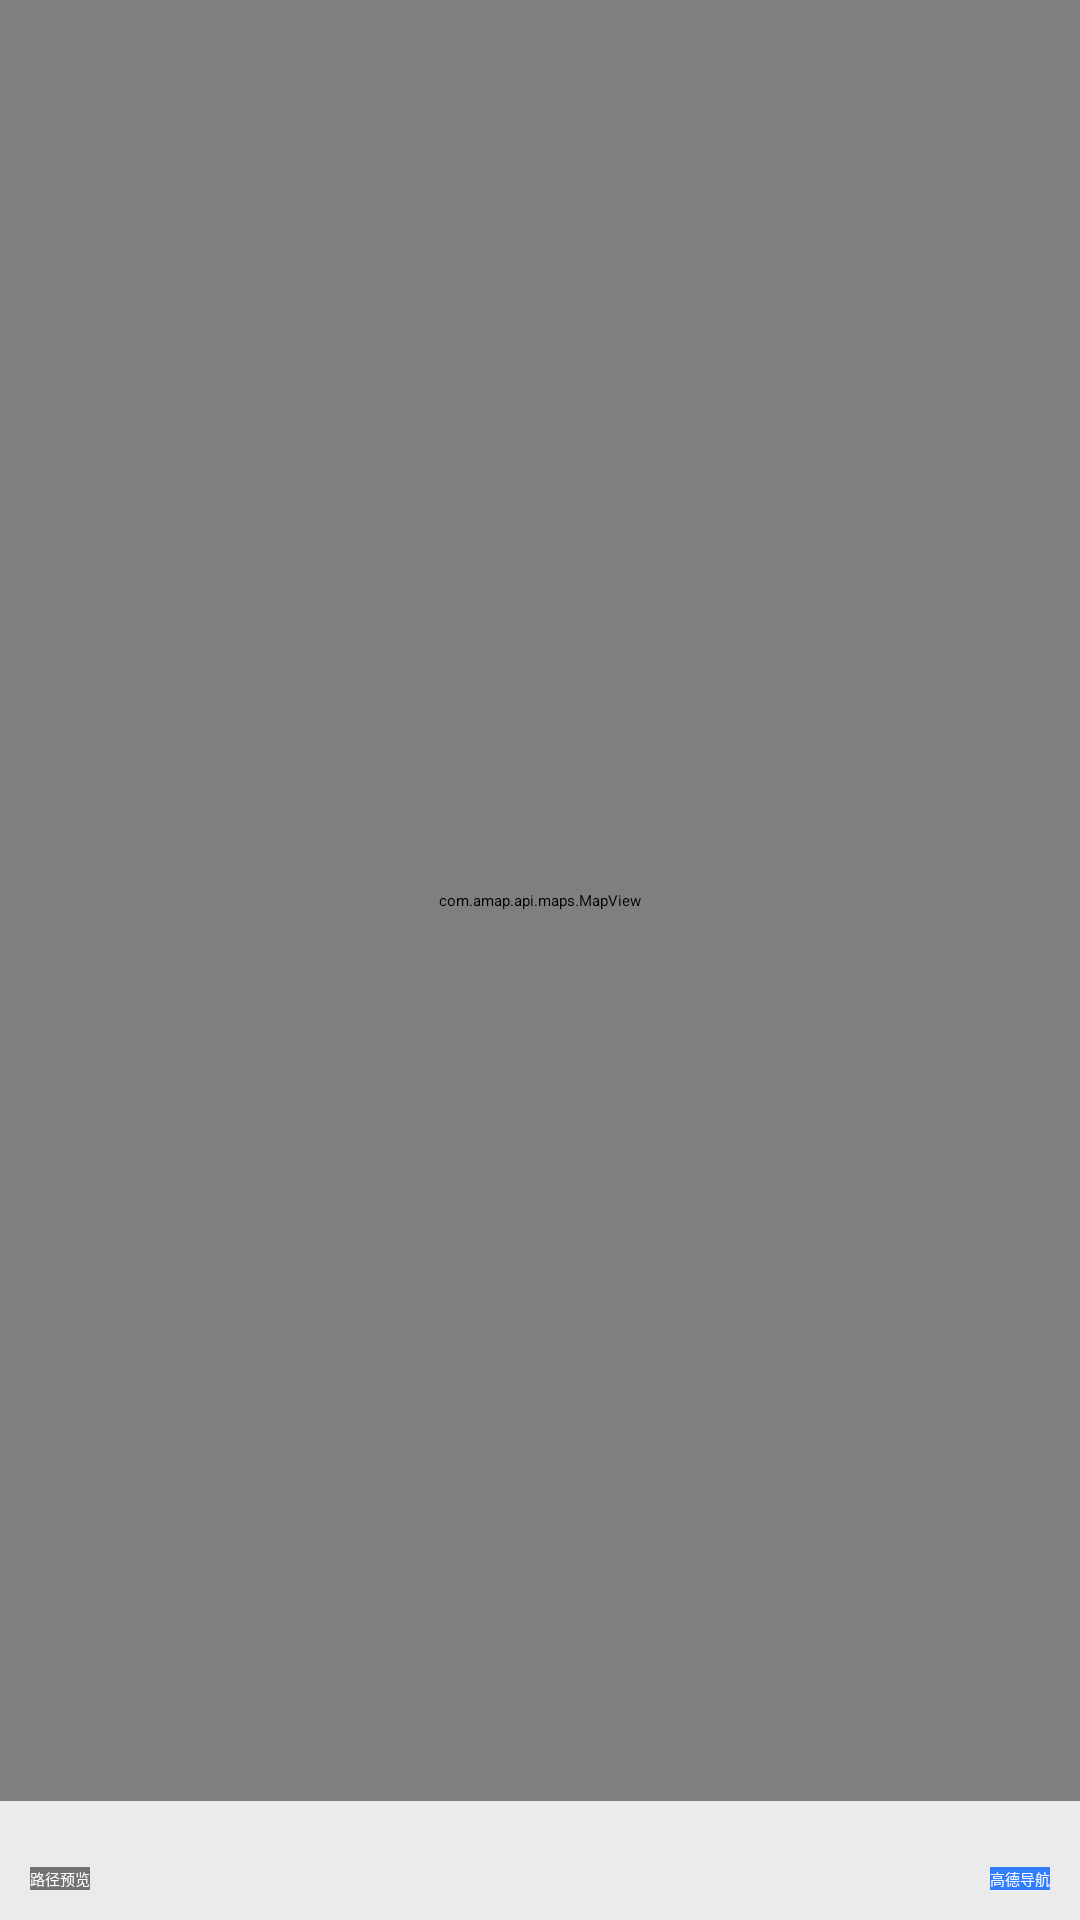

This screen was rendered from an Android layout file. Write that file and the resources it references.
<!-- AndroidManifest.xml: application theme AppTheme.NoActionBar -->
<!-- res/layout/activity_calculate_route.xml -->
<?xml version="1.0" encoding="utf-8"?>
<RelativeLayout xmlns:android="http://schemas.android.com/apk/res/android"
xmlns:tools="http://schemas.android.com/tools"
android:layout_width="match_parent"
android:layout_height="match_parent"
android:background="@color/grey"
tools:context="com.sumslack.opensource.location.CalculateRouteActivity">

<Button
    android:id="@+id/calculate_route_start_navi"
    android:layout_width="wrap_content"
    android:layout_height="wrap_content"
    android:layout_alignParentBottom="true"
    android:layout_alignParentLeft="true"
    android:layout_margin="10dp"
    android:background="@color/colorDark"
    android:text="路径预览"
    android:textColor="#fff" />

<Button
        android:id="@+id/calculate_route_start_navi2"
        android:layout_width="wrap_content"
        android:layout_height="wrap_content"
        android:layout_alignParentBottom="true"
        android:layout_alignParentRight="true"
        android:layout_margin="10dp"
        android:background="@color/colorBlue"
        android:text="高德导航"
        android:textColor="#fff" />
<TextView
    android:id="@+id/calculate_route_navi_overview"
    android:layout_above="@id/calculate_route_start_navi"
    android:layout_width="match_parent"
    android:textColor="@color/colorBlack"
    android:layout_marginTop="5dp"
    android:gravity="center"
    android:layout_height="wrap_content" />

<LinearLayout
    android:id="@+id/calculate_route_strategy_tab"
    android:layout_width="match_parent"
    android:layout_height="wrap_content"
    android:background="@color/white"
    android:layout_above="@id/calculate_route_navi_overview"
    android:orientation="horizontal">

    <LinearLayout
        android:id="@+id/route_line_one"
        android:layout_width="0dp"
        android:layout_height="wrap_content"
        android:layout_weight="1"
        android:clickable="true"
        android:orientation="vertical"
        android:visibility="gone">

        <View
            android:id="@+id/route_line_one_view"
            android:layout_width="match_parent"
            android:layout_height="2dp"
            android:background="@color/colorBlue" />

        <TextView
            android:id="@+id/route_line_one_strategy"
            android:layout_width="match_parent"
            android:layout_height="wrap_content"
            android:gravity="center_horizontal" />

        <TextView
            android:id="@+id/route_line_one_time"
            android:layout_width="match_parent"
            android:layout_height="wrap_content"
            android:gravity="center_horizontal"
            android:textSize="20dp"
            android:textStyle="bold" />

        <TextView
            android:id="@+id/route_line_one_distance"
            android:layout_width="match_parent"
            android:layout_height="wrap_content"
            android:gravity="center_horizontal" />
    </LinearLayout>

    <LinearLayout
        android:id="@+id/route_line_two"
        android:layout_width="0dp"
        android:layout_height="wrap_content"
        android:layout_weight="1"
        android:clickable="true"
        android:orientation="vertical"
        android:visibility="gone">

        <View
            android:id="@+id/route_line_two_view"
            android:layout_width="match_parent"
            android:layout_height="2dp"
            android:background="@color/colorBlue"
            android:visibility="gone" />

        <TextView
            android:id="@+id/route_line_two_strategy"
            android:layout_width="match_parent"
            android:layout_height="wrap_content"
            android:gravity="center_horizontal" />

        <TextView
            android:id="@+id/route_line_two_time"
            android:layout_width="match_parent"
            android:layout_height="wrap_content"
            android:gravity="center_horizontal"
            android:textSize="20dp"
            android:textStyle="bold" />

        <TextView
            android:id="@+id/route_line_two_distance"
            android:layout_width="match_parent"
            android:layout_height="wrap_content"
            android:gravity="center_horizontal" />

    </LinearLayout>

    <LinearLayout
        android:id="@+id/route_line_three"
        android:layout_width="0dp"
        android:layout_height="wrap_content"
        android:layout_weight="1"
        android:clickable="true"
        android:orientation="vertical"
        android:visibility="gone">

        <View
            android:id="@+id/route_line_three_view"
            android:layout_width="match_parent"
            android:layout_height="2dp"
            android:background="@color/colorBlue"
            android:visibility="gone" />

        <TextView
            android:id="@+id/route_line_three_strategy"
            android:layout_width="match_parent"
            android:layout_height="wrap_content"
            android:gravity="center_horizontal" />

        <TextView
            android:id="@+id/route_line_three_time"
            android:layout_width="match_parent"
            android:layout_height="wrap_content"
            android:gravity="center_horizontal"
            android:textSize="20dp"
            android:textStyle="bold" />

        <TextView
            android:id="@+id/route_line_three_distance"
            android:layout_width="match_parent"
            android:layout_height="wrap_content"
            android:gravity="center_horizontal" />

    </LinearLayout>

</LinearLayout>

<RelativeLayout
    android:layout_width="match_parent"
    android:layout_height="match_parent"
    android:layout_above="@id/calculate_route_strategy_tab">

    <com.amap.api.maps.MapView
        android:id="@+id/navi_view"
        android:layout_width="match_parent"
        android:layout_height="match_parent" />

    <ImageView
        android:id="@+id/strategy_choose"
        android:layout_width="wrap_content"
        android:layout_height="wrap_content"
        android:layout_alignParentBottom="true"
        android:layout_alignParentLeft="true"
        android:layout_marginBottom="25dp"
        android:layout_marginLeft="10dp"
        android:background="@color/colorDark"
        android:clickable="true"
        android:src="@drawable/route_car_result_prefer_icon" />

    <ImageView
        android:id="@+id/map_traffic"
        android:layout_width="wrap_content"
        android:layout_height="wrap_content"
        android:layout_alignParentRight="true"
        android:layout_alignParentTop="true"
        android:layout_marginRight="10dp"
        android:layout_marginTop="10dp"
        android:background="@color/colorDark"
        android:clickable="true"
        android:src="@drawable/map_traffic_hl_white" />

</RelativeLayout>

</RelativeLayout>
<!-- resources referenced by this layout -->
<resources>
  <color name="colorBlack">#535353</color>
  <color name="colorBlue">#307EFE</color>
  <color name="colorDark">#737373</color>
  <color name="grey"> #ebebeb</color>
  <color name="white">#ffffff</color>
  <style name="AppTheme.NoActionBar">
          <item name="windowActionBar">false</item>
          <item name="windowNoTitle">true</item>
      </style>
</resources>
